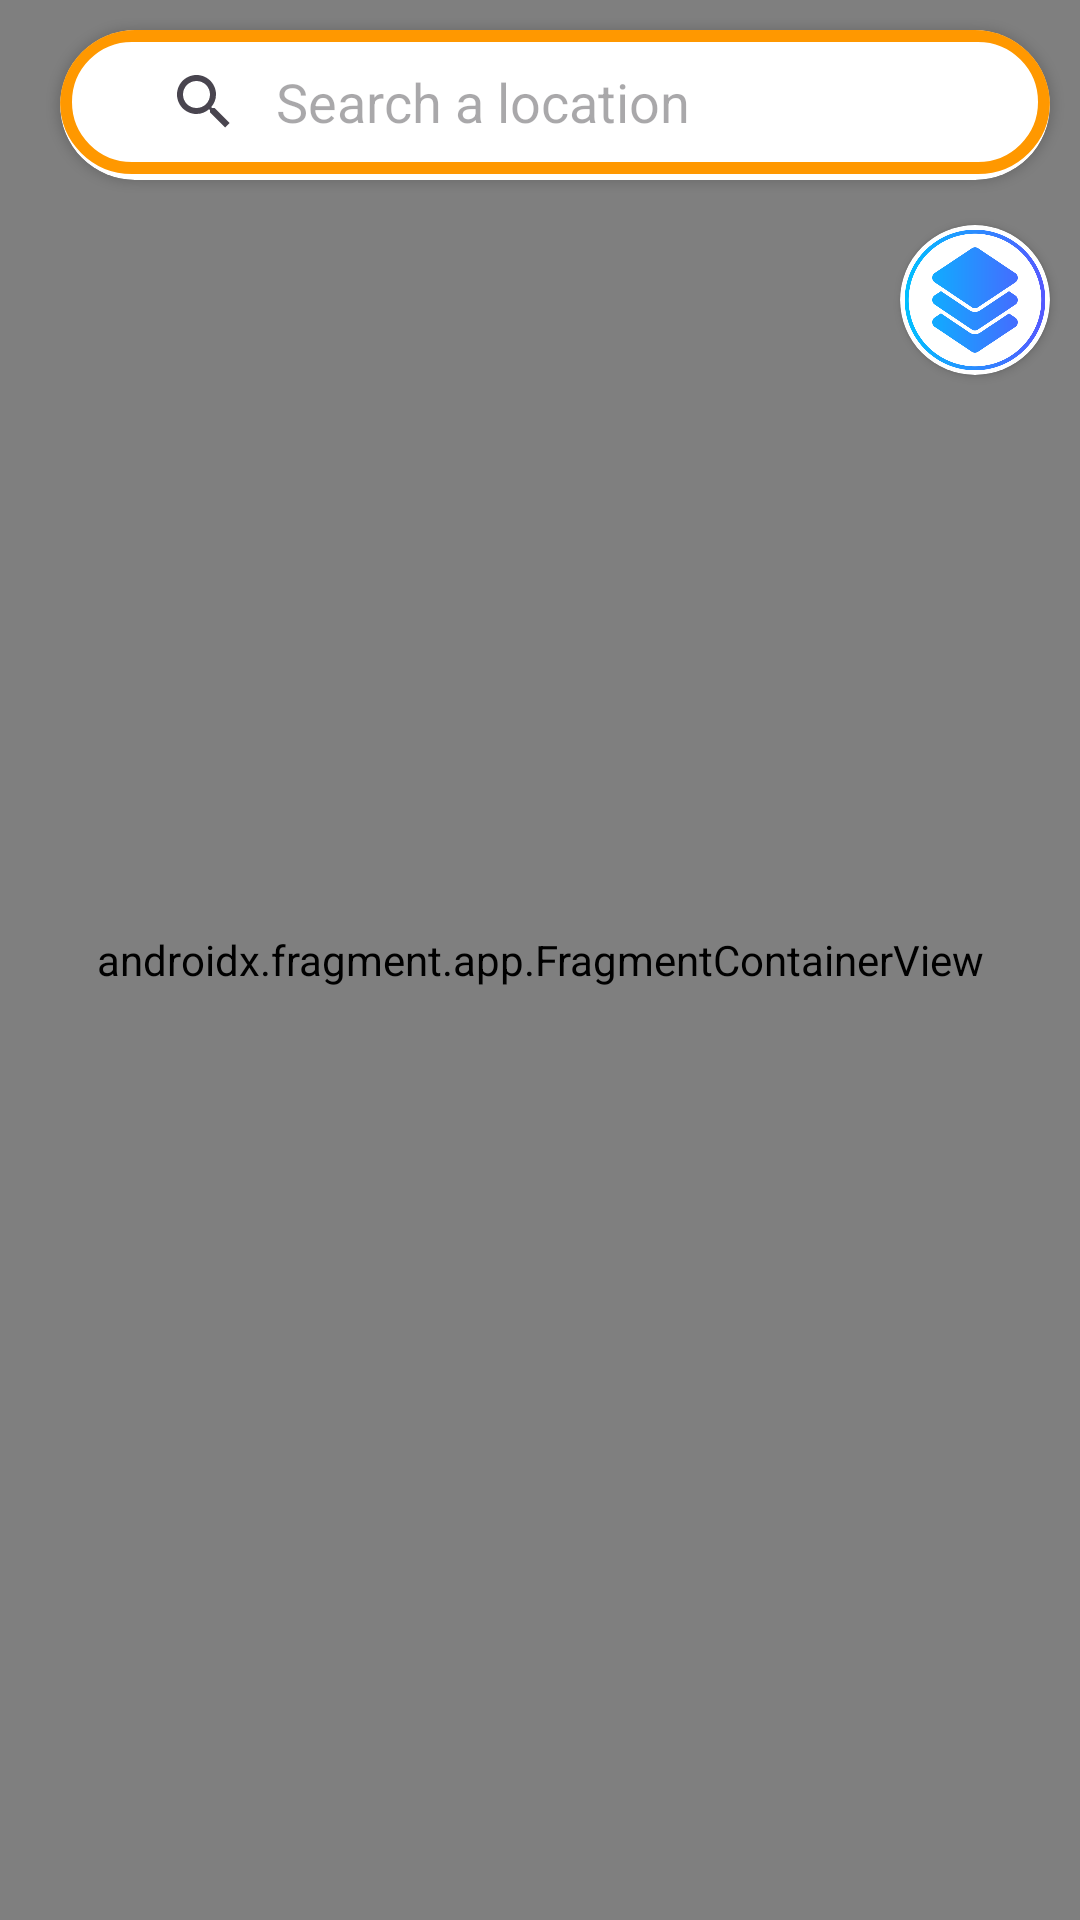

Write the Android layout XML for this screen, with the resource values it uses.
<!-- AndroidManifest.xml: application theme Theme.GoogleMapInTryKotlin -->
<!-- res/layout/activity_main.xml -->
<?xml version="1.0" encoding="utf-8"?>
<androidx.constraintlayout.widget.ConstraintLayout xmlns:android="http://schemas.android.com/apk/res/android"
    xmlns:app="http://schemas.android.com/apk/res-auto"
    xmlns:tools="http://schemas.android.com/tools"
    android:layout_width="match_parent"
    android:layout_height="match_parent"
    tools:context=".MainActivity">

    <androidx.cardview.widget.CardView
        android:id="@+id/cardView"
        android:layout_width="0dp"
        android:layout_height="50dp"
        android:layout_marginStart="20dp"
        android:layout_marginTop="10dp"
        android:layout_marginEnd="10dp"
        app:cardCornerRadius="30dp"
        app:layout_constraintEnd_toEndOf="parent"
        app:layout_constraintStart_toStartOf="parent"
        app:layout_constraintTop_toTopOf="parent"
        tools:ignore="UnknownIdInLayout">

        <SearchView
            android:id="@+id/searchView"
            android:layout_width="match_parent"
            android:layout_height="wrap_content"
            android:background="@drawable/map_shape"
            android:iconifiedByDefault="false"
            android:paddingLeft="16dp"
            android:queryBackground="@android:color/transparent"
            android:queryHint="Search a location" />

        <ImageView
            android:layout_width="25dp"
            android:layout_height="25dp"
            android:layout_marginLeft="12dp"
            android:layout_marginTop="12dp"
            android:src="@drawable/googlemap" />

        <ImageButton
            android:id="@+id/micImageView"
            android:layout_width="35dp"
            android:background="@color/white"
            android:layout_height="35dp"
            android:layout_marginTop="9dp"
            android:layout_marginLeft="265dp"
            android:src="@drawable/baseline_keyboard_voice_24" />

    </androidx.cardview.widget.CardView>


    <androidx.fragment.app.FragmentContainerView
        android:id="@+id/mapFragment"
        class="com.google.android.gms.maps.SupportMapFragment"
        android:layout_width="match_parent"
        android:layout_height="match_parent"
        tools:ignore="NotSibling" />

    <androidx.cardview.widget.CardView
        android:layout_width="wrap_content"
        android:layout_height="wrap_content"
        android:layout_marginTop="15dp"
        app:cardCornerRadius="30dp"
        app:layout_constraintEnd_toEndOf="@+id/cardView"
        app:layout_constraintTop_toBottomOf="@+id/cardView"
        tools:ignore="MissingConstraints">

        <ImageButton
            android:id="@+id/mapOptionsMenu"
            android:layout_width="50dp"
            android:layout_height="50dp"
            android:background="@null"
            android:contentDescription="Image"
            android:scaleType="fitXY"
            android:src="@drawable/overlay"
            app:cardCornerRadius="30dp"
            tools:ignore="MissingConstraints" />

    </androidx.cardview.widget.CardView>


</androidx.constraintlayout.widget.ConstraintLayout>
<!-- resources referenced by this layout -->
<resources>
  <!-- drawable map_shape (drawable) -->
  <?xml version="1.0" encoding="utf-8"?>
  <shape xmlns:android="http://schemas.android.com/apk/res/android"
      android:shape="rectangle">
      <corners android:radius="30dp"
          />
      <stroke android:color="#FF9800"
          android:width="4dp"/>
  </shape>
  <!-- drawable overlay: png bitmap (drawable, 38004 bytes) -->
  <style name="Theme.GoogleMapInTryKotlin" parent="Base.Theme.GoogleMapInTryKotlin" />
  <style name="Base.Theme.GoogleMapInTryKotlin" parent="Theme.Material3.DayNight.NoActionBar">
          
          
      </style>
  <!-- not gathered from this repository: default colours our renderer supplied (Android Studio template values) -->
  <color name="white">#FFFFFFFF</color>
</resources>
